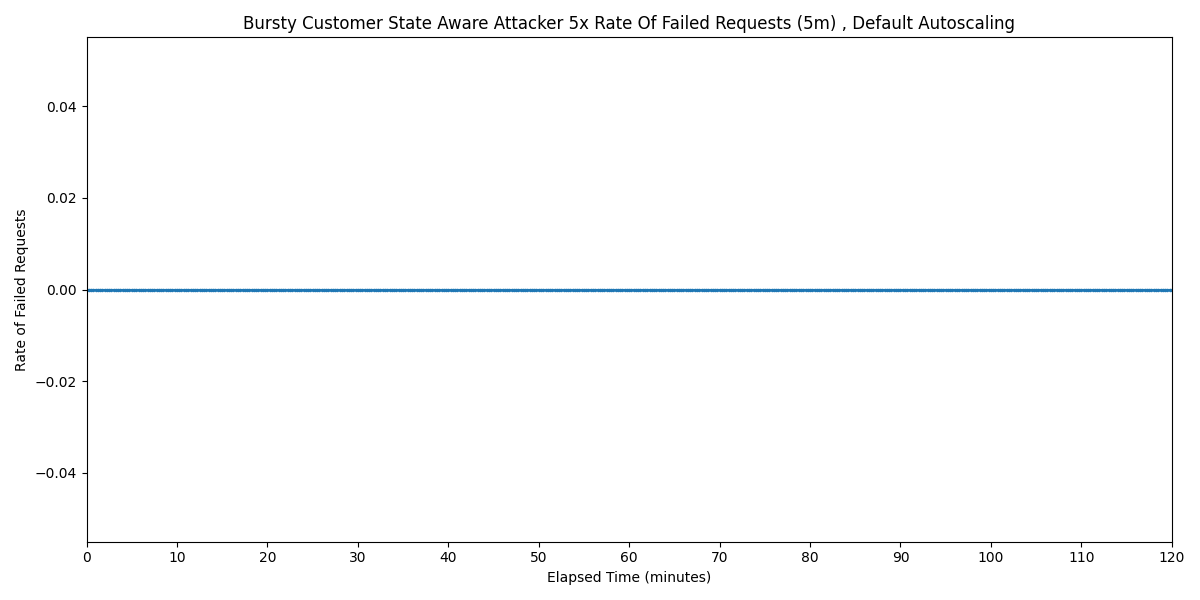

Values plotted in this chart, from the file beside it:
Timestamp, Rate of Failed Requests
2025-03-28 10:35:07.863, 0
2025-03-28 10:35:22.863, 0
2025-03-28 10:35:37.863, 0
2025-03-28 10:35:52.863, 0
2025-03-28 10:36:07.863, 0
2025-03-28 10:36:22.863, 0
2025-03-28 10:36:37.863, 0
2025-03-28 10:36:52.863, 0
2025-03-28 10:37:07.863, 0
2025-03-28 10:37:22.863, 0
2025-03-28 10:37:37.863, 0
2025-03-28 10:37:52.863, 0
2025-03-28 10:38:07.863, 0
2025-03-28 10:38:22.863, 0
2025-03-28 10:38:37.863, 0
2025-03-28 10:38:52.863, 0
2025-03-28 10:39:07.863, 0
2025-03-28 10:39:22.863, 0
2025-03-28 10:39:37.863, 0
2025-03-28 10:39:52.863, 0
2025-03-28 10:40:07.863, 0
2025-03-28 10:40:22.863, 0
2025-03-28 10:40:37.863, 0
2025-03-28 10:40:52.863, 0
2025-03-28 10:41:07.863, 0
2025-03-28 10:41:22.863, 0
2025-03-28 10:41:37.863, 0
2025-03-28 10:41:52.863, 0
2025-03-28 10:42:07.863, 0
2025-03-28 10:42:22.863, 0
2025-03-28 10:42:37.863, 0
2025-03-28 10:42:52.863, 0
2025-03-28 10:43:07.863, 0
2025-03-28 10:43:22.863, 0
2025-03-28 10:43:37.863, 0
2025-03-28 10:43:52.863, 0
2025-03-28 10:44:07.863, 0
2025-03-28 10:44:22.863, 0
2025-03-28 10:44:37.863, 0
2025-03-28 10:44:52.863, 0
2025-03-28 10:45:07.863, 0
2025-03-28 10:45:22.863, 0
2025-03-28 10:45:37.863, 0
2025-03-28 10:45:52.863, 0
2025-03-28 10:46:07.863, 0
2025-03-28 10:46:22.863, 0
2025-03-28 10:46:37.863, 0
2025-03-28 10:46:52.863, 0
2025-03-28 10:47:07.863, 0
2025-03-28 10:47:22.863, 0
2025-03-28 10:47:37.863, 0
2025-03-28 10:47:52.863, 0
2025-03-28 10:48:07.863, 0
2025-03-28 10:48:22.863, 0
2025-03-28 10:48:37.863, 0
2025-03-28 10:48:52.863, 0
2025-03-28 10:49:07.863, 0
2025-03-28 10:49:22.863, 0
2025-03-28 10:49:37.863, 0
2025-03-28 10:49:52.863, 0
... 421 more rows
